34-way image classification set "dataset" from GitHub (RageQuitters/Mahjong); label vocabulary: 1 bam, 1 CHAR, 1 dot, 2 bam, 2 CHAR, 2 dot, 3 bam, 3 CHAR, 3 dot, 4 bam, 4 CHAR, 4 dot, 5 bam, 5 CHAR, 5 dot, 6 bam, 6 CHAR, 6 dot, 7 bam, 7 CHAR, 7 dot, 8 bam, 8 CHAR, 8 dot, 9 bam, 9 CHAR, 9 dot, east wind tile, green dragon tile, north wind tile, red dragon tile, south wind tile, west wind tile, white dragon tile.

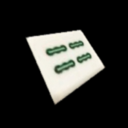
Label: 4 bam

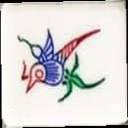
Label: 1 bam

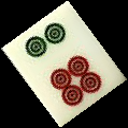
Label: 6 dot

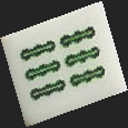
Label: 6 bam

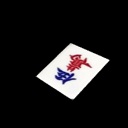
Label: 5 CHAR

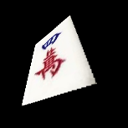
Label: 4 CHAR
